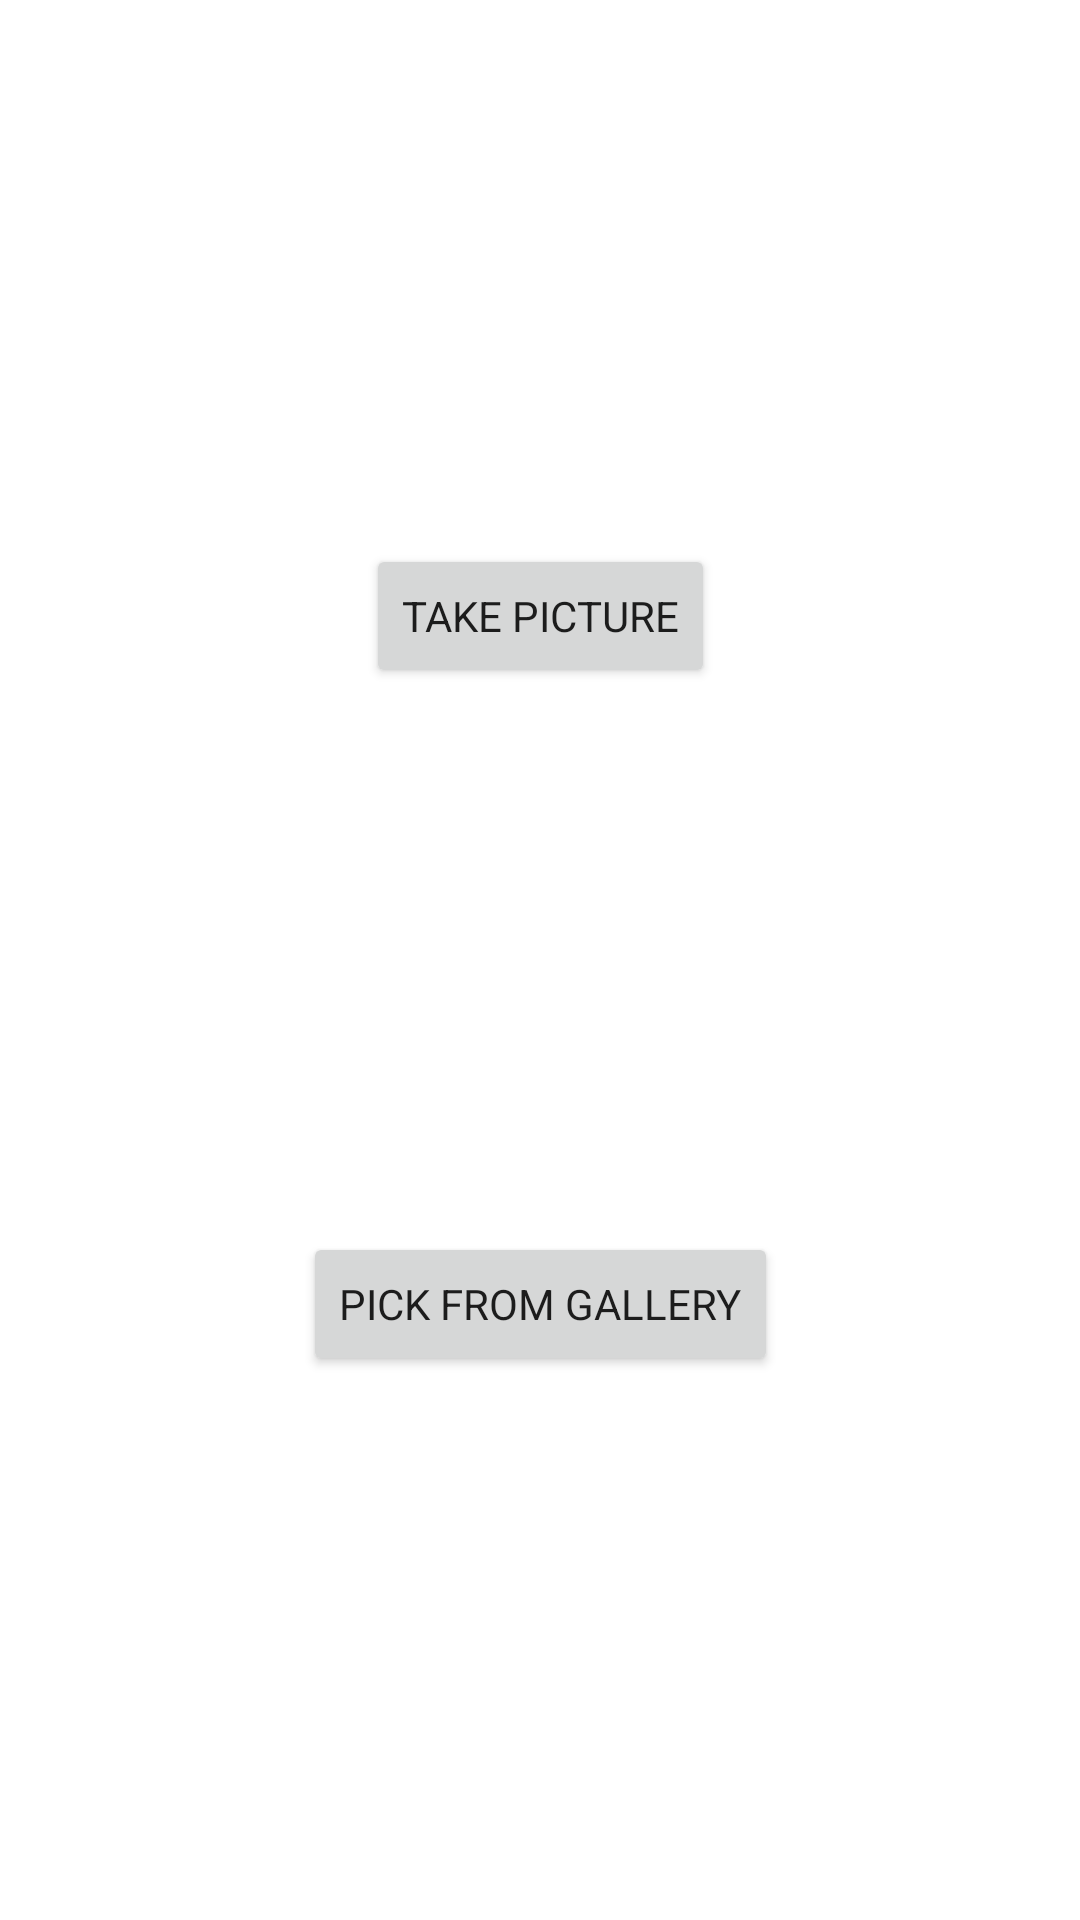

The Android layout XML behind this screen, and the referenced resources:
<!-- AndroidManifest.xml: application theme Theme.GiftGiver -->
<!-- res/layout/dialog_image.xml -->
<?xml version="1.0" encoding="utf-8"?>
<androidx.constraintlayout.widget.ConstraintLayout xmlns:android="http://schemas.android.com/apk/res/android"
    xmlns:app="http://schemas.android.com/apk/res-auto"
    xmlns:tools="http://schemas.android.com/tools"
    android:layout_width="match_parent"
    android:layout_height="match_parent">

    <Button
        android:id="@+id/btn_camera"
        android:layout_width="wrap_content"
        android:layout_height="wrap_content"
        android:text="Take picture"
        app:layout_constraintBottom_toTopOf="@+id/btn_gallery"
        app:layout_constraintEnd_toEndOf="parent"
        app:layout_constraintHorizontal_bias="0.5"
        app:layout_constraintStart_toStartOf="parent"
        app:layout_constraintTop_toTopOf="parent" />

    <Button
        android:id="@+id/btn_gallery"
        android:layout_width="wrap_content"
        android:layout_height="wrap_content"
        android:text="Pick from gallery"
        app:layout_constraintBottom_toBottomOf="parent"
        app:layout_constraintEnd_toEndOf="parent"
        app:layout_constraintHorizontal_bias="0.5"
        app:layout_constraintStart_toStartOf="parent"
        app:layout_constraintTop_toBottomOf="@+id/btn_camera" />

    <ImageView
        android:id="@+id/iv_image"
        android:layout_width="wrap_content"
        android:layout_height="wrap_content"
        app:layout_constraintBottom_toBottomOf="parent"
        app:layout_constraintEnd_toEndOf="parent"
        app:layout_constraintStart_toStartOf="parent"
        app:layout_constraintTop_toTopOf="parent"
        tools:srcCompat="@tools:sample/avatars" />
</androidx.constraintlayout.widget.ConstraintLayout>
<!-- resources referenced by this layout -->
<resources>
  <style name="Theme.GiftGiver" parent="Theme.MaterialComponents.DayNight.NoActionBar">
          
          <item name="colorPrimary">@color/primary</item>
          <item name="colorPrimaryVariant">@color/primary_dark</item>
          <item name="colorOnPrimary">@color/primary_text</item>
          
          <item name="colorSecondary">@color/accent</item>
          <item name="colorSecondaryVariant">@color/primary_light</item>
          <item name="colorOnSecondary">@color/secondary_text</item>
          
          <item name="android:statusBarColor" tools:targetApi="l">?attr/colorPrimaryVariant</item>
          
          <item name="appBarLayoutStyle">@style/MyActionBarTheme</item>
          <item name="fontFamily">@font/overpass</item>
      </style>
  <color name="primary">#FFC107</color>
  <color name="primary_dark">#FFA000</color>
  <color name="primary_text">#212121</color>
  <color name="accent">#FF5252</color>
  <color name="primary_light">#FFECB3</color>
  <color name="secondary_text">#757575</color>
  <style name="MyActionBarTheme" parent="Widget.AppCompat.ActionBar">
          <item name="android:background">@color/primary</item>
          <item name="titleTextColor">@color/primary_text</item>
          <item name="titleCentered">true</item>
          <item name="android:textColorSecondary">@color/primary_text</item>
          <item name="fontFamily">@font/overpass</item>
      </style>
</resources>
